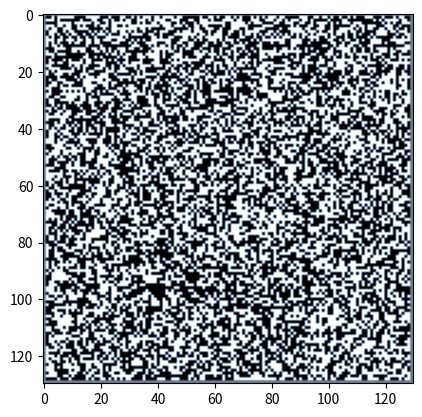
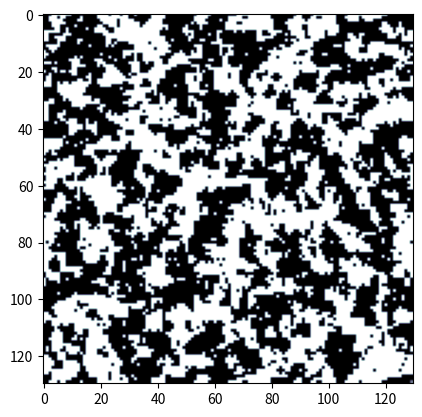
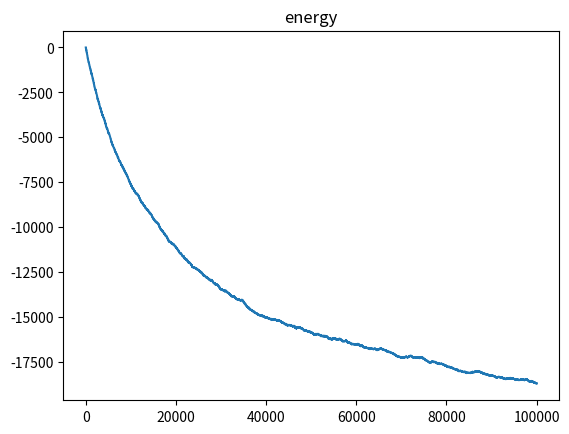
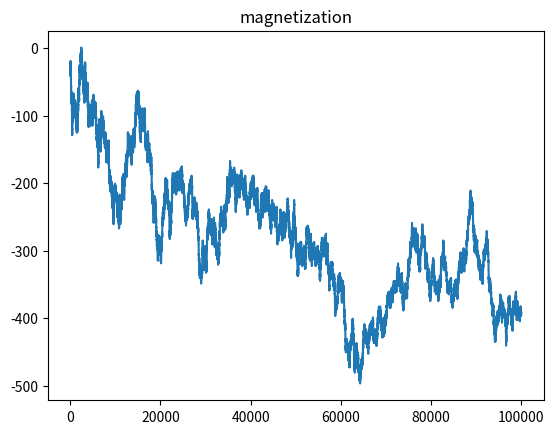

Source code (Python) for these figures, in order:
# -*- coding: utf-8 -*-
"""
Created on Tue May 29 19:01:46 2018

[redacted]
"""
import numpy as np
import matplotlib as mpl
import matplotlib.pyplot as plt

def bnc_periodic(A):
    #N+2 by N+2 in
    J=A.shape[0]-1
    A[0, 0:J] =  A[J-1, 0:J]
    A[J, 0:J] =  A[1  , 0:J]
    A[0:J, 0] =  A[0:J, J-1]
    A[0:J, J] =  A[0:J, 1]
    
    
    return(A)
    

def getE(S):
    i = np.arange(1,S.shape[0]-1)
    j = np.arange(1,S.shape[1]-1)
    E=np.sum((S[i+1,j]+S[i-1,j]+S[i,j+1]+S[i,j-1])*S[i,j])
    J=1
    return(-J*E)


def markov_ising(S,E):
    J=S.shape[0]

    kx=np.random.randint(1,J-1)
    ky=np.random.randint(1,J-1)
    sigk = S[kx,ky]
    
    h=(S[kx+1,ky]+S[kx-1,ky]+S[kx,ky+1]+S[kx,ky-1])
    dE = 2*h*sigk
    Gamma= np.exp(-B*dE)
    """
    print('coord',kx,ky)
    print('E/n',E/N)
    print('G',Gamma)
    print('dE',dE)
    """
    if (np.random.rand() < Gamma):
        S[kx,ky] = -sigk
        E=E+dE
    
    return(S,E)

def init():
    #Tc=2/np.log(1+np.sqrt(2))
    T=2
    B=1/T	
    N=128
    maxit = int(1E5)
    
    Evec=np.zeros((maxit))
    
    M=np.zeros((N+2,N+2))
    M[1:N+1,1:N+1]=np.random.randint(0,2,size=(N,N))*2 - 1
    
    Mag=np.zeros((maxit))
    return(M,Evec,maxit,N,B,Mag)

def run_model(M,Energy,maxit,Evec):
    for i in range(maxit):
        M=bnc_periodic(M)
        M,Energy=markov_ising(M,Energy)
        Evec[i]=Energy
        Mag[i]=np.sum(M)
    return(M,Evec,Mag)


def plot_singlerun(Mag,Evec,M):
    fig = plt.figure()
    plt.imshow(M,cmap='bone')
    plt.show()    
    
    fig = plt.figure()
    plt.plot(np.arange(0,maxit),Evec)
    plt.title('energy')
    plt.show
    
    fig = plt.figure()
    plt.plot(np.arange(0,maxit),Mag)
    plt.title('magnetization')
    plt.show
    print('evec -1',Evec[-1],'\n')
    print('correct E',getE(M),'\n')
    print('evec/n',Evec[-1]/N,'getE/n',getE(M)/N,'\n')
    print('meanEvec/N',np.mean(Evec)/N,'\n')
    return()




M,Evec,maxit,N,B, Mag = init()
Energy=getE(M)
#======================
#plot initial config
#=======================
fig = plt.figure()
ax = fig.add_subplot(111)
plt.imshow(M,cmap='bone')
plt.show()



#=========================
#Run MC MH with bc
#==========================
M,Evec,Mag = run_model(M,Energy,maxit,Evec)


#=============================
#plot results
#==============================
plot_singlerun(Mag,Evec,M)
